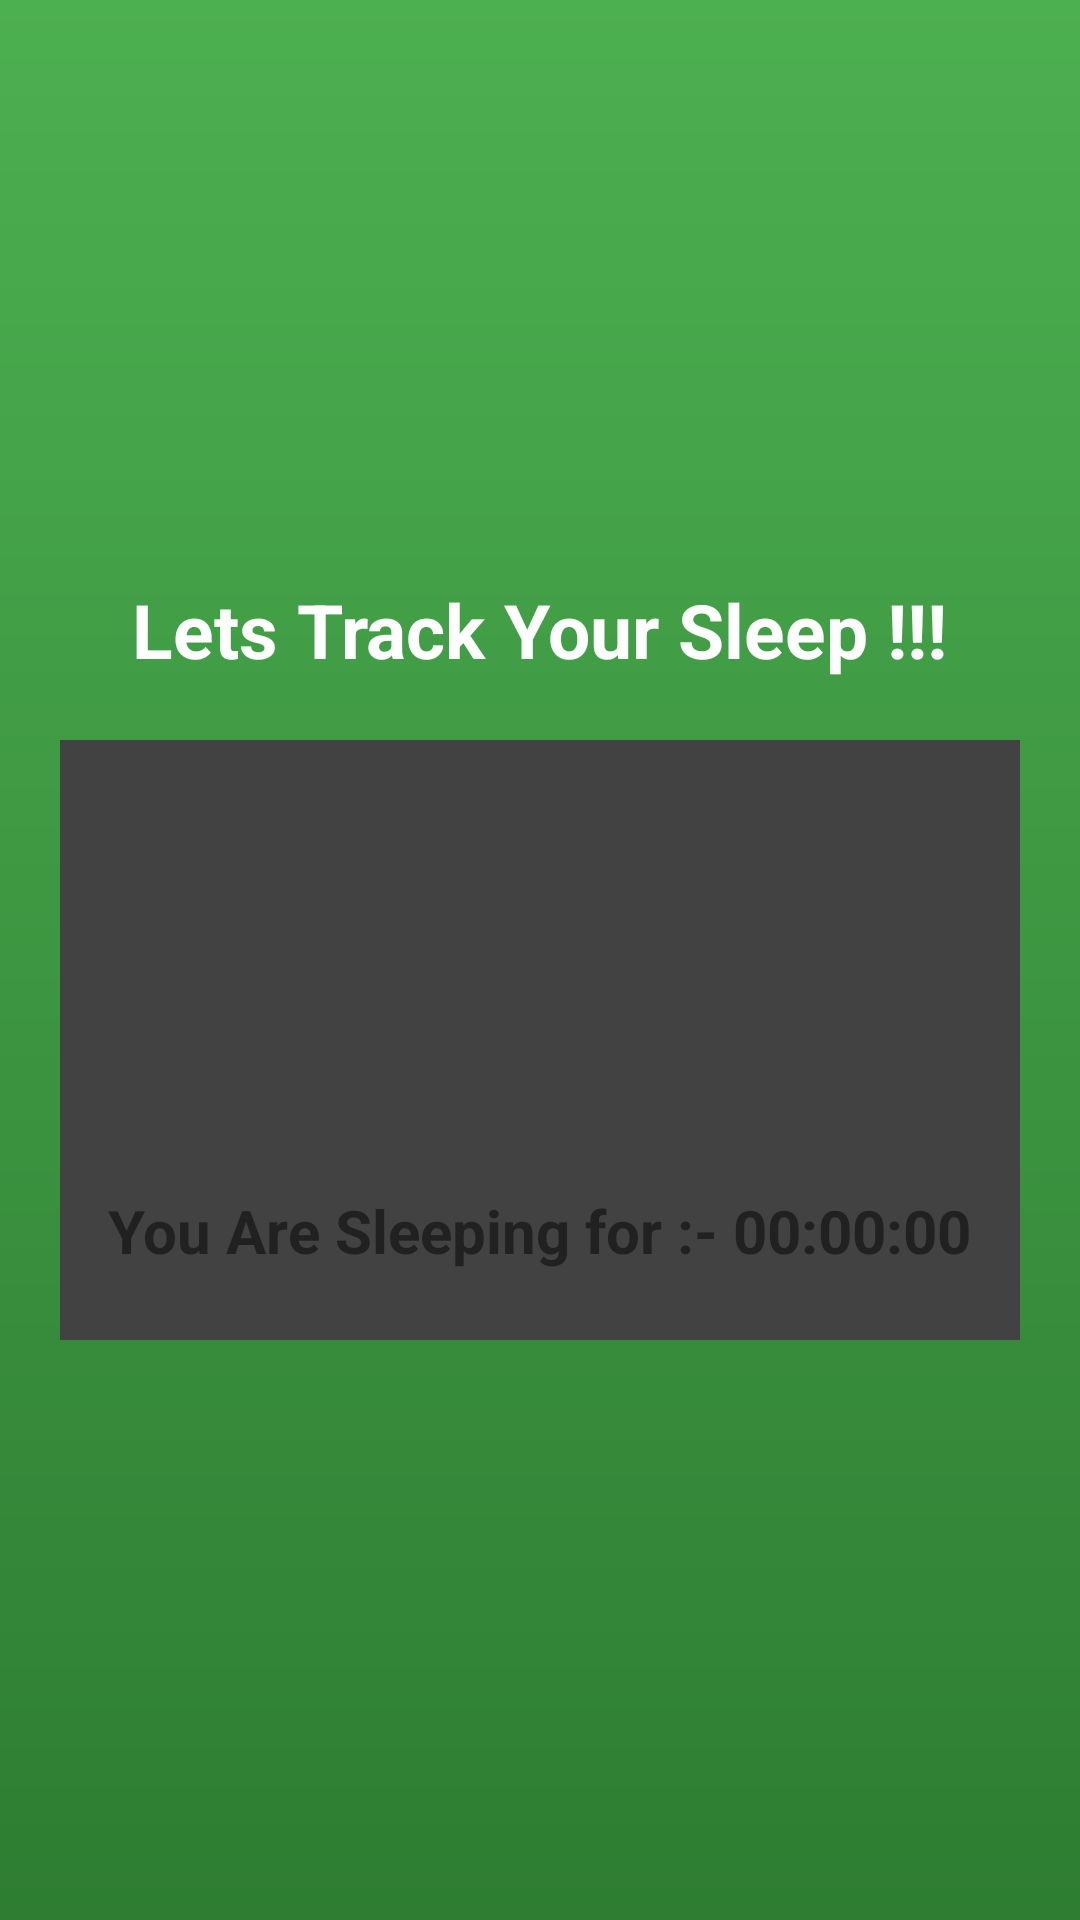

Android layout source for this screen:
<!-- AndroidManifest.xml: application theme Theme.Basic -->
<!-- res/layout/activity_sleep_tracker.xml -->
<?xml version="1.0" encoding="utf-8"?>
<LinearLayout xmlns:android="http://schemas.android.com/apk/res/android"
    xmlns:app="http://schemas.android.com/apk/res-auto"
    android:layout_width="match_parent"
    android:layout_height="match_parent"
    android:orientation="vertical"
    android:gravity="center"
    android:padding="20dp"
    android:background="@drawable/gradient_background">

    <TextView
        android:layout_width="wrap_content"
        android:layout_height="wrap_content"
        android:text="Lets Track Your Sleep !!!"
        android:textSize="25sp"
        android:textStyle="bold"
        android:textColor="@android:color/white"
        android:gravity="center"
        android:layout_marginBottom="20dp"/>

    <androidx.cardview.widget.CardView
        android:layout_width="match_parent"
        android:layout_height="wrap_content"
        android:minHeight="200dp"
        android:radius="15dp"
        app:cardElevation="8dp"
        android:padding="20dp"
        android:background="@android:color/white">

        <LinearLayout
            android:layout_width="match_parent"
            android:layout_height="wrap_content"
            android:orientation="vertical"
            android:gravity="center"
            android:padding="10dp">

            <ImageView
                android:id="@+id/sleepIcon"
                android:layout_width="100dp"
                android:layout_height="130dp"
                android:src="@drawable/ic_sleep"
                android:layout_gravity="center"
                android:layout_marginBottom="10dp"/>

            <TextView
                android:id="@+id/sleepText"
                android:layout_width="wrap_content"
                android:layout_height="wrap_content"
                android:text="You Are Sleeping for :- 00:00:00"
                android:textSize="20sp"
                android:textStyle="bold"
                android:textColor="@color/text_color"
                android:gravity="center"/>

            <ProgressBar
                android:id="@+id/sleepProgress"
                style="?android:attr/progressBarStyleHorizontal"
                android:layout_width="match_parent"
                android:layout_height="12dp"
                android:progress="0"
                android:max="3600"
                android:progressTint="@color/green"
                android:visibility="gone"
                android:layout_marginTop="15dp"/>

        </LinearLayout>
    </androidx.cardview.widget.CardView>
</LinearLayout>
<!-- resources referenced by this layout -->
<resources>
  <color name="text_color">#212121</color>
  <!-- drawable gradient_background (drawable) -->
  <?xml version="1.0" encoding="utf-8"?>
  <layer-list xmlns:android="http://schemas.android.com/apk/res/android">
      <item>
          <shape android:shape="rectangle">
              <gradient
                  android:angle="270"
                  android:startColor="#4CAF50"
                  android:endColor="#2E7D32"/>
          </shape>
      </item>
  </layer-list>
  <!-- drawable ic_sleep (drawable) -->
  <?xml version="1.0" encoding="utf-8"?>
  <bitmap xmlns:android="http://schemas.android.com/apk/res/android"
      android:src="@drawable/sleep"
      android:tileMode="disabled"
      android:fillColor="#4CAF50"/>
</resources>
